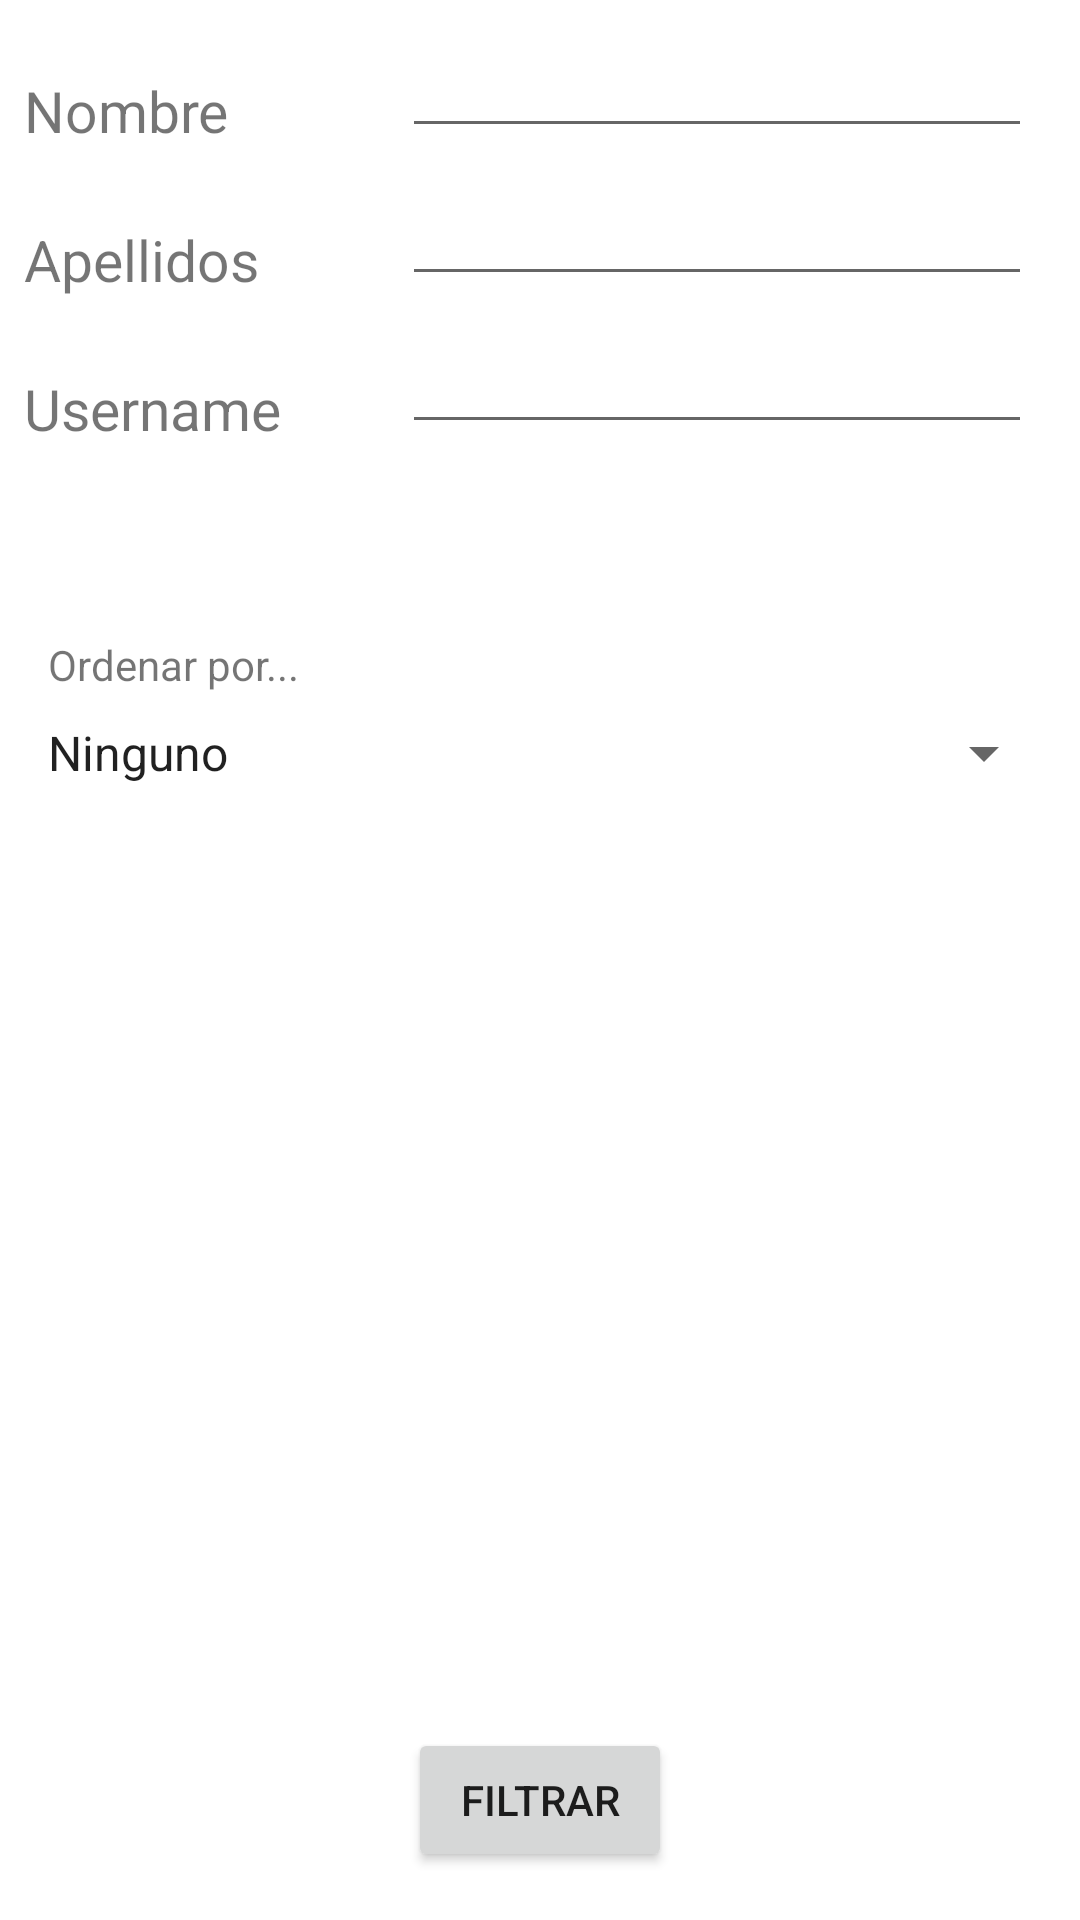

Reconstruct the res/layout file that produces this screen, plus the resources it refers to.
<!-- AndroidManifest.xml: application theme Theme.ProyectoM13AppMovil -->
<!-- res/layout/activity_filtro_usuarios.xml -->
<?xml version="1.0" encoding="utf-8"?>
<androidx.constraintlayout.widget.ConstraintLayout xmlns:android="http://schemas.android.com/apk/res/android"
    xmlns:app="http://schemas.android.com/apk/res-auto"
    xmlns:tools="http://schemas.android.com/tools"
    android:layout_width="match_parent"
    android:layout_height="match_parent"
    tools:context=".secciones.usuarios.FiltroUsuarios">

    <EditText
        android:id="@+id/editTextFiltroUsuariosNombre"
        android:layout_width="wrap_content"
        android:layout_height="wrap_content"
        android:layout_marginTop="8dp"
        android:layout_marginEnd="16dp"
        android:ems="10"
        android:inputType="textPersonName"
        app:layout_constraintEnd_toEndOf="parent"
        app:layout_constraintTop_toTopOf="parent" />

    <EditText
        android:id="@+id/editTextFiltroUsuariosApellidos"
        android:layout_width="wrap_content"
        android:layout_height="wrap_content"
        android:layout_marginTop="8dp"
        android:layout_marginEnd="16dp"
        android:ems="10"
        android:inputType="textPersonName"
        app:layout_constraintEnd_toEndOf="parent"
        app:layout_constraintTop_toBottomOf="@+id/editTextFiltroUsuariosNombre" />

    <EditText
        android:id="@+id/editTextFiltroUsuariosUsername"
        android:layout_width="wrap_content"
        android:layout_height="wrap_content"
        android:layout_marginTop="8dp"
        android:layout_marginEnd="16dp"
        android:ems="10"
        android:inputType="textPersonName"
        app:layout_constraintEnd_toEndOf="parent"
        app:layout_constraintTop_toBottomOf="@+id/editTextFiltroUsuariosApellidos" />


    <TextView
        android:id="@+id/textViewFiltroUsuariosNombre"
        android:layout_width="wrap_content"
        android:layout_height="wrap_content"
        android:layout_marginStart="8dp"
        android:layout_marginTop="24dp"
        android:text="Nombre"
        android:textSize="19dp"
        app:layout_constraintStart_toStartOf="parent"
        app:layout_constraintTop_toTopOf="parent" />

    <TextView
        android:id="@+id/textViewFiltroUsuariosApellidos"
        android:layout_width="wrap_content"
        android:layout_height="wrap_content"
        android:layout_marginStart="8dp"
        android:layout_marginTop="24dp"
        android:text="Apellidos"
        android:textSize="19dp"
        app:layout_constraintStart_toStartOf="parent"
        app:layout_constraintTop_toBottomOf="@+id/textViewFiltroUsuariosNombre" />

    <TextView
        android:id="@+id/textViewFiltroUsuariosUsername"
        android:layout_width="wrap_content"
        android:layout_height="wrap_content"
        android:layout_marginStart="8dp"
        android:layout_marginTop="24dp"
        android:text="Username"
        android:textSize="19dp"
        app:layout_constraintStart_toStartOf="parent"
        app:layout_constraintTop_toBottomOf="@+id/textViewFiltroUsuariosApellidos" />


    <Button
        android:id="@+id/buttonFiltrarUsuario"
        android:layout_width="wrap_content"
        android:layout_height="wrap_content"
        android:layout_marginBottom="16dp"
        android:text="Filtrar"
        app:icon="@drawable/ic_baseline_search_24"
        app:layout_constraintBottom_toBottomOf="parent"
        app:layout_constraintEnd_toEndOf="parent"
        app:layout_constraintStart_toStartOf="parent" />

    <Spinner
        android:id="@+id/spinnerUsuario"
        android:layout_width="match_parent"
        android:layout_height="wrap_content"
        android:layout_marginStart="8dp"
        android:layout_marginTop="8dp"
        android:layout_marginEnd="8dp"
        android:entries="@array/my_spinner_items_usuarios"
        app:layout_constraintEnd_toEndOf="parent"
        app:layout_constraintHorizontal_bias="0.0"
        app:layout_constraintStart_toStartOf="parent"
        app:layout_constraintTop_toBottomOf="@+id/textViewordenarUsuariosPor" />

    <TextView
        android:id="@+id/textViewordenarUsuariosPor"
        android:layout_width="wrap_content"
        android:layout_height="wrap_content"
        android:layout_marginStart="16dp"
        android:layout_marginTop="64dp"
        android:text="Ordenar por..."
        app:layout_constraintStart_toStartOf="parent"
        app:layout_constraintTop_toBottomOf="@+id/editTextFiltroUsuariosUsername" />

</androidx.constraintlayout.widget.ConstraintLayout>
<!-- resources referenced by this layout -->
<resources>
  <string-array name="my_spinner_items_usuarios">
          <item>Ninguno</item>
          <item>nombreAsc</item>
          <item>nombreDesc</item>
          <item>apellidosAsc</item>
          <item>apellidosDesc</item>
          <item>usernameAsc</item>
          <item>usernameDesc</item>
      </string-array>
  <style name="Theme.ProyectoM13AppMovil" parent="Theme.MaterialComponents.DayNight.DarkActionBar">
          
          <item name="colorPrimary">@color/purple_500</item>
          <item name="colorPrimaryVariant">@color/purple_700</item>
          <item name="colorOnPrimary">@color/white</item>
          
          <item name="colorSecondary">@color/teal_200</item>
          <item name="colorSecondaryVariant">@color/teal_700</item>
          <item name="colorOnSecondary">@color/black</item>
          
          <item name="android:statusBarColor" tools:targetApi="l">?attr/colorPrimaryVariant</item>
          
      </style>
  <!-- not gathered from this repository: default colours our renderer supplied (Android Studio template values) -->
  <color name="purple_500">#FF6200EE</color>
  <color name="purple_700">#FF3700B3</color>
  <color name="teal_200">#FF03DAC5</color>
  <color name="teal_700">#FF018786</color>
  <color name="black">#FF000000</color>
  <color name="white">#FFFFFFFF</color>
</resources>
